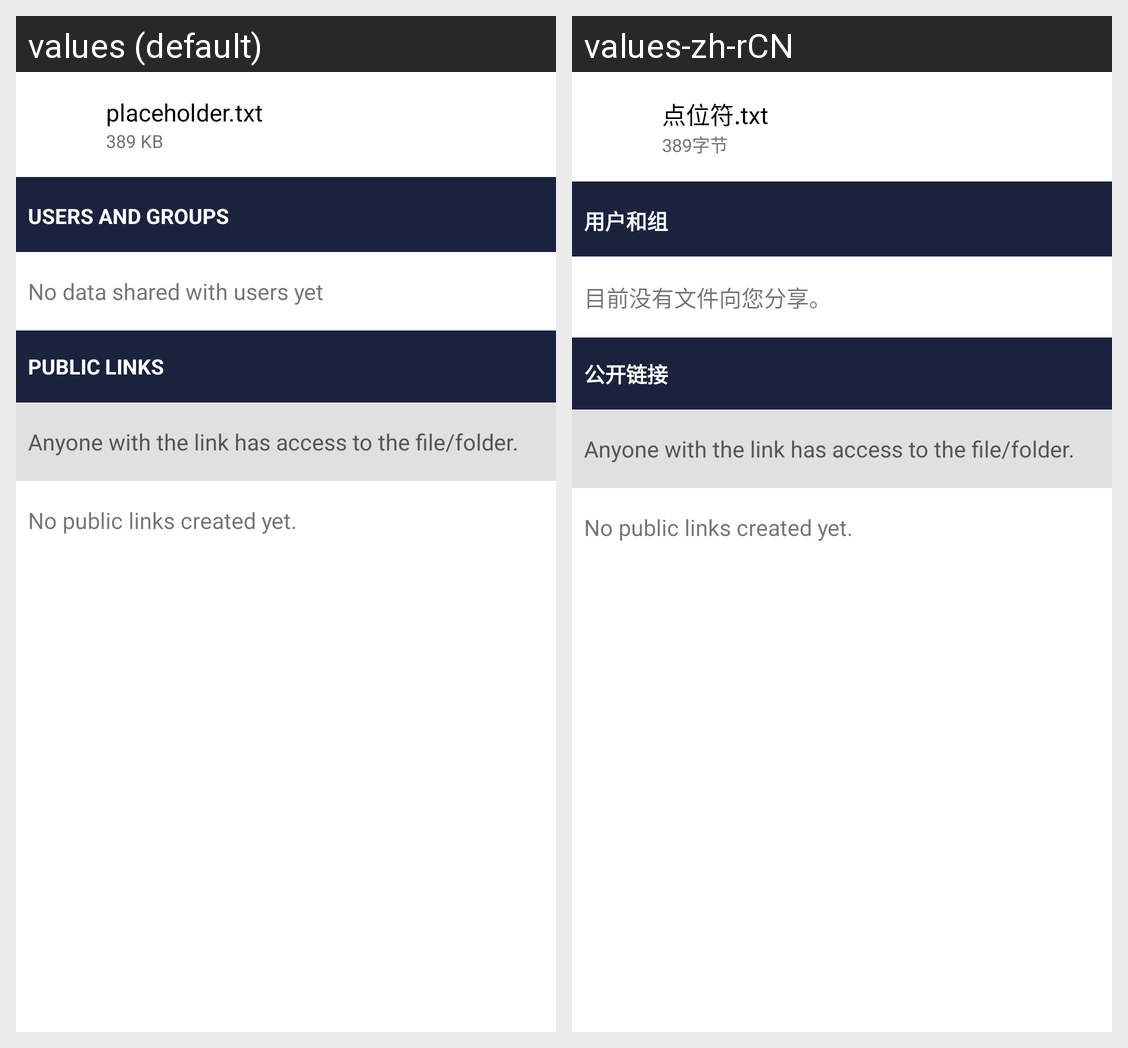

Locale-by-locale string values for the Android screen shown in this grid:
Android screen res/layout/share_file_layout.xml rendered under 2 locales, left to right: values (default), values-zh-rCN. Device: Nexus 5 (rendered at 1080×1920; each locale shown at half size, 540×960, under a caption strip naming it); theme Theme.ownCloud.Toolbar.
Strings drawn on this screen, with the default value and each locale's value (text and hints the layout hard-codes, and strings that could not be matched under every locale, appear in the picture but are not listed):

placeholder_filename
  values: placeholder.txt
  values-zh-rCN: 点位符.txt

placeholder_filesize
  values: 389 KB
  values-zh-rCN: 389字节

share_with_user_section_title
  values: Users and Groups
  values-zh-rCN: 用户和组

share_no_users
  values: No data shared with users yet
  values-zh-rCN: 目前没有文件向您分享。

share_via_link_section_title
  values: Public links
  values-zh-rCN: 公开链接

share_warning_about_forwarding_public_links
  values: Anyone with the link has access to the file/folder.
  values-zh-rCN: Anyone with the link has access to the file/folder.  [not translated; the default value is used]

share_no_public_links
  values: No public links created yet.
  values-zh-rCN: No public links created yet.  [not translated; the default value is used]
